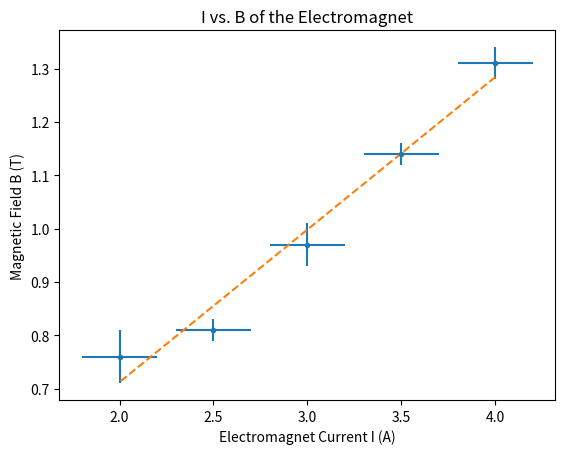

The matplotlib source for this figure:
import numpy as np

u = np.ones((3,3,3))
print(u)

print(u.shape)
print(np.ones((2,3)))
print(np.ones((3, 2)))

# Importar diferentes pacotes usados para análise de dados
# ... "as opt" significa que o programador poderia usar a abreviatura de "opt" para se referir a esta biblioteca, em vez de digitar o nome completo
import scipy.optimize as opt
import numpy as np
import matplotlib.pyplot as plt


# Dados brutos inseridos manualmente pelo usuário
I =[4.0, 3.5, 3.0, 2.5, 2.0]
B =[1.31, 1.14, 0.97 ,0.81, 0.76]
IError = [0.2, 0.2, 0.2, 0.2, 0.2]
BError = [0.03, 0.02, 0.04, 0.02, 0.05]

print("estimated B for each error \n")
for i in range (5) :
  print(str(I[i]) + "+-" + str(IError[i]) + ": " + str(B[i]) + "+-" + str(BError[i]))
  
# Aplicar a biblioteca Numpy para formatar a lista de dados brutos em uma matriz multidimensional
 # Isto é necessário para a otimização das funções e para o uso adequado do pacote Scipy
xdata = np.array(I)
ydata = np.array(B)
xerror = np.array(IError)
yerror= np.array(BError)

# Definir função linear para ajuste
def func(h, m, b):
    return m*h + b


# w dá o parâmetro estimado para m e b, armazenado na matriz quadrada de w e u
# A informação que falta _ retornar sobre variância e covariância

# w é uma matriz com informações sobre o valor da inclinação e do y-intercepção
w, u = opt.curve_fit(func, xdata, ydata) 

# Aplicar coordenadas x e resultado otimizado sobre o ajuste da curva para encontrar a "Linha do Melhor Ajuste".
yfit = func(xdata,*w)
    
# Use o pacote Matplotlib para fazer gráficos de dados
  # 1. Gráfico das barras de erro para cada valor x 
  # 2. Gráfico da "Linha do Melhor Ajuste"

# Nota: há opções para personalizar o visual de seu gráfico com diferentes parâmetros
plt.errorbar(I, B, xerr=IError, yerr = BError, fmt='o', ms = 3)
plt.plot(xdata,yfit,label="Fit", linewidth=1.5, linestyle='dashed')

# Adicionar título e etiquetas ao gráfico
plt.title('I vs. B of the Electromagnet')
plt.xlabel('Electromagnet Current I (A)')
plt.ylabel('Magnetic Field B (T)')


print("\n Estimated parameters of m and b: ", w)
print("\n Estimated variance of m & b: ", np.sqrt(np.diag(u)))

# Se necessário, é assim que você poderia salvar o gráfico em sua máquina local.  
# Mas aqui NÃO precisamos salvar o gráfico, por isso comentaremos esta linha. 

# Especifique o nome da imagem como o parâmetro
### plt.savefig('IvsB.jpg')

# Nota: se você estiver mostrando e armazenando o gráfico, certifique-se de SALVAR antes de PROJETAR.
plt.show()